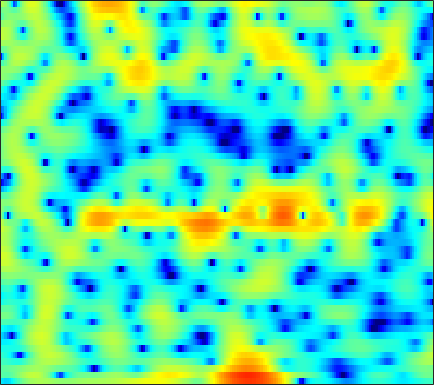

The table this chart was drawn from, first rows:
-7.2619, -7.8347, -8.3594, -8.3148, -7.818, -6.6209, -5.2003, -4.1209, -2.8049, -1.6506, -0.69037, -0.1143, 0.55835, 1.1102, 1.4272, 1.7511, 1.9555, 2.0501, 2.0955, 2.0642, 1.9693, 1.8615, 1.6696, 1.467
-1.788, -2.019, -2.255, -2.301, -2.183, -1.784, -1.152, -0.5762, 0.2374, 1.02, 1.721, 2.173, 2.658, 3.006, 3.171, 3.245, 3.17, 2.994, 2.603, 2.005, 1.176, 0.3782, -0.9809, -2.765
-2.123, -1.958, -1.746, -1.542, -1.38, -1.151, -0.8937, -0.6762, -0.3644, -0.02463, 0.3174, 0.5685, 0.8868, 1.162, 1.337, 1.506, 1.599, 1.609, 1.553, 1.392, 1.144, 0.9069, 0.5266, 0.09928
-3.266, -3.356, -3.556, -3.838, -4.09, -4.437, -4.731, -4.855, -4.783, -4.421, -3.77, -3.144, -2.227, -1.292, -0.6347, 0.1662, 0.8499, 1.282, 1.748, 2.091, 2.317, 2.423, 2.471, 2.431
-4.13, -4.355, -4.883, -5.671, -6.504, -8.07, -10.43, -13.08, -18.68, -19.54, -12.72, -9.227, -5.909, -3.486, -2.045, -0.5065, 0.7014, 1.423, 2.191, 2.749, 3.132, 3.316, 3.428, 3.408
-5.527, -5.343, -5.211, -5.163, -5.182, -5.211, -5.191, -5.108, -4.828, -4.306, -3.534, -2.83, -1.78, -0.719, 0.04246, 0.9607, 1.748, 2.228, 2.716, 3.028, 3.168, 3.161, 3.005, 2.693
-7.372, -7.135, -6.959, -6.789, -6.591, -6.154, -5.469, -4.818, -3.789, -2.676, -1.544, -0.7227, 0.3124, 1.251, 1.881, 2.598, 3.162, 3.471, 3.724, 3.78, 3.62, 3.353, 2.785, 1.955
-8.327, -9.082, -10.79, -13.74, -17.48, -22.69, -15.54, -11.29, -7.39, -4.597, -2.445, -1.122, 0.3524, 1.541, 2.276, 3.068, 3.648, 3.948, 4.17, 4.181, 3.971, 3.662, 3.027, 2.127
-5.776, -6.154, -6.777, -7.401, -7.731, -7.739, -7.125, -6.315, -5.002, -3.618, -2.3, -1.384, -0.2763, 0.7093, 1.354, 2.092, 2.677, 3.008, 3.303, 3.418, 3.343, 3.161, 2.759, 2.183
-2.599, -2.637, -2.738, -2.889, -2.996, -3.119, -3.199, -3.213, -3.147, -2.976, -2.638, -2.271, -1.601, -0.7858, -0.1016, 0.8007, 1.631, 2.167, 2.718, 3.066, 3.194, 3.148, 2.883, 2.405
-0.5242, -0.4854, -0.5457, -0.7625, -1.023, -1.558, -2.301, -3.073, -4.456, -6.342, -8.6, -9.805, -8.833, -5.853, -3.656, -1.213, 0.6803, 1.786, 2.903, 3.647, 4.044, 4.13, 3.956, 3.451
-2.117, -1.867, -1.675, -1.679, -1.829, -2.229, -2.887, -3.564, -4.732, -6.195, -7.702, -8.353, -7.703, -5.607, -3.824, -1.63, 0.19, 1.3, 2.467, 3.295, 3.807, 3.986, 3.965, 3.652
-5.849, -5.132, -4.457, -4.066, -3.95, -3.987, -4.199, -4.401, -4.666, -4.813, -4.743, -4.476, -3.827, -2.904, -2.077, -0.9141, 0.2253, 1.008, 1.913, 2.625, 3.129, 3.36, 3.475, 3.371
-7.13, -6.19, -5.392, -5.033, -5.038, -5.374, -6.062, -6.762, -7.822, -8.6, -8.502, -7.708, -6.043, -4.184, -2.849, -1.247, 0.1277, 1.005, 1.98, 2.733, 3.266, 3.53, 3.706, 3.687
-4.79, -4.257, -3.826, -3.768, -3.992, -4.696, -5.969, -7.445, -10.4, -15.11, -17.34, -13.06, -8.201, -4.89, -3.033, -1.097, 0.399, 1.293, 2.237, 2.94, 3.423, 3.655, 3.797, 3.75
-2.364, -1.988, -1.663, -1.556, -1.617, -1.89, -2.328, -2.72, -3.231, -3.559, -3.517, -3.198, -2.477, -1.575, -0.8788, -0.0106, 0.7492, 1.237, 1.772, 2.181, 2.465, 2.596, 2.655, 2.578
-0.3516, 0.001713, 0.3192, 0.4852, 0.5211, 0.4697, 0.3331, 0.203, 0.01859, -0.1396, -0.2352, -0.2613, -0.2358, -0.1703, -0.1042, -0.01465, 0.05328, 0.09251, 0.1314, 0.1698, 0.2317, 0.2931, 0.3912, 0.4795
1.802, 2.044, 2.234, 2.279, 2.228, 2.07, 1.817, 1.583, 1.234, 0.8662, 0.4967, 0.2215, -0.1426, -0.5182, -0.8316, -1.302, -1.877, -2.375, -3.101, -3.764, -4.137, -4.083, -3.532, -2.647
3.612, 3.683, 3.634, 3.422, 3.155, 2.66, 2.031, 1.488, 0.702, -0.09873, -0.8472, -1.338, -1.879, -2.338, -2.687, -3.288, -4.187, -5.194, -7.252, -10.78, -17.99, -21.81, -11.81, -6.697
4.181, 4.115, 3.837, 3.334, 2.798, 1.847, 0.616, -0.5192, -2.321, -4.403, -6.481, -7.567, -7.799, -6.97, -6.208, -5.417, -5.037, -5.04, -5.375, -5.905, -6.198, -5.912, -4.692, -2.971
3.47, 3.347, 2.973, 2.335, 1.674, 0.5237, -0.9963, -2.428, -4.881, -8.238, -13.11, -17.47, -15.54, -10.84, -8.456, -6.256, -4.762, -3.943, -3.105, -2.427, -1.794, -1.298, -0.5798, 0.189
2.651, 2.516, 2.134, 1.532, 0.9392, -0.0287, -1.195, -2.168, -3.523, -4.849, -5.918, -6.376, -6.448, -5.922, -5.285, -4.302, -3.307, -2.601, -1.748, -1.002, -0.3487, 0.09021, 0.6053, 1.061
2.782, 2.575, 2.13, 1.512, 0.9416, 0.0526, -0.9562, -1.776, -2.903, -3.951, -4.754, -5.096, -5.104, -4.61, -3.999, -3.025, -2.032, -1.323, -0.4893, 0.1915, 0.7183, 1.013, 1.276, 1.403
3.651, 3.228, 2.582, 1.858, 1.262, 0.3766, -0.6896, -1.678, -3.382, -5.664, -8.618, -10.7, -10.3, -7.159, -4.906, -2.537, -0.7785, 0.2027, 1.171, 1.811, 2.154, 2.236, 2.147, 1.829
3.156, 2.106, 0.7449, -0.1988, -0.4872, -0.549, -0.6166, -0.8908, -1.708, -3.169, -5.189, -6.458, -6.043, -3.622, -1.755, 0.2521, 1.675, 2.395, 2.991, 3.216, 3.113, 2.842, 2.262, 1.417
0.4268, -2.306, -8.524, -23.29, -10.68, -4.414, -1.439, -0.1193, 0.899, 1.415, 1.696, 1.875, 2.198, 2.6, 2.925, 3.251, 3.396, 3.348, 3.02, 2.412, 1.581, 0.8376, -0.2957, -1.568
0.8351, -0.2303, -1.506, -2.073, -1.792, -0.789, 0.4348, 1.264, 2.178, 2.862, 3.338, 3.571, 3.721, 3.705, 3.556, 3.147, 2.438, 1.681, 0.3245, -1.452, -3.603, -5.313, -7.335, -8.521
0.5987, 0.3478, 0.1951, 0.2788, 0.5044, 0.9657, 1.548, 2.014, 2.614, 3.124, 3.489, 3.653, 3.691, 3.501, 3.178, 2.49, 1.438, 0.3531, -1.565, -4.209, -8.024, -12.22, -22.29, -19.38
-2.434, -2.389, -2.046, -1.454, -0.921, -0.1021, 0.755, 1.394, 2.166, 2.822, 3.318, 3.571, 3.718, 3.63, 3.407, 2.868, 2.058, 1.251, -0.07691, -1.663, -3.403, -4.657, -6.021, -6.737
-10.75, -9.901, -8.223, -6.433, -5.098, -3.392, -1.762, -0.6454, 0.6896, 1.79, 2.657, 3.135, 3.555, 3.724, 3.694, 3.447, 2.99, 2.523, 1.767, 0.9015, -0.00225, -0.676, -1.49, -2.202
-20.77, -17.76, -15.22, -13.17, -11.21, -8.134, -5.133, -3.156, -0.964, 0.7476, 2.03, 2.743, 3.395, 3.741, 3.814, 3.713, 3.405, 3.074, 2.523, 1.887, 1.203, 0.6744, -0.02172, -0.7179
-11.21, -13.01, -16.85, -23.85, -18.28, -10.49, -5.749, -3.208, -0.652, 1.218, 2.542, 3.245, 3.833, 4.072, 4.053, 3.794, 3.314, 2.84, 2.116, 1.362, 0.6496, 0.1772, -0.3967, -0.9335
-4.18, -4.564, -4.821, -4.554, -3.861, -2.422, -0.7569, 0.4433, 1.855, 2.974, 3.757, 4.119, 4.305, 4.162, 3.836, 3.104, 2.029, 1.005, -0.5842, -2.214, -3.458, -3.861, -3.75, -3.345
-0.9985, -0.6619, -0.1956, 0.3466, 0.8113, 1.493, 2.184, 2.679, 3.239, 3.644, 3.842, 3.84, 3.619, 3.106, 2.503, 1.364, -0.2655, -1.918, -5.014, -10.06, -22.63, -20.44, -10.68, -6.949
-0.5952, 0.06019, 0.8134, 1.458, 1.873, 2.335, 2.695, 2.887, 3.024, 3.008, 2.839, 2.609, 2.16, 1.541, 0.965, 0.03232, -1.094, -2.086, -3.566, -5.043, -6.03, -6.144, -5.551, -4.607
-0.656, 0.1126, 0.9627, 1.617, 1.989, 2.325, 2.482, 2.475, 2.304, 1.951, 1.435, 0.9604, 0.2558, -0.4377, -0.9021, -1.403, -1.77, -1.966, -2.144, -2.23, -2.213, -2.12, -1.898, -1.622
-0.3558, 0.3973, 1.218, 1.829, 2.149, 2.386, 2.382, 2.212, 1.738, 0.957, -0.1661, -1.237, -2.898, -4.55, -5.382, -5.434, -4.503, -3.587, -2.447, -1.522, -0.82, -0.416, -0.003879, 0.2847
-0.2639, 0.4007, 1.151, 1.744, 2.071, 2.325, 2.338, 2.164, 1.637, 0.6949, -0.7855, -2.381, -5.512, -10.98, -19.42, -14.64, -7.69, -4.883, -2.482, -0.9508, 0.04639, 0.5443, 0.9514, 1.143
-1.683, -1.107, -0.3272, 0.4167, 0.9159, 1.45, 1.794, 1.897, 1.804, 1.423, 0.7468, 0.06299, -1.006, -2.001, -2.45, -2.385, -1.678, -0.9833, -0.1167, 0.5221, 0.8851, 0.9762, 0.8817, 0.578
-6.023, -5.298, -3.982, -2.549, -1.533, -0.3486, 0.6078, 1.162, 1.693, 2.014, 2.146, 2.153, 2.088, 1.999, 1.957, 1.953, 1.996, 2.017, 1.977, 1.793, 1.385, 0.9043, 0.006249, -1.218
-19.3, -14.69, -9.781, -6.409, -4.515, -2.517, -0.9707, -0.03531, 0.98, 1.773, 2.385, 2.741, 3.104, 3.351, 3.469, 3.534, 3.483, 3.352, 3.02, 2.472, 1.651, 0.8068, -0.6826, -2.72
-13.53, -12.16, -9.674, -7.334, -5.788, -4.017, -2.521, -1.53, -0.3493, 0.6733, 1.56, 2.134, 2.774, 3.27, 3.542, 3.766, 3.818, 3.741, 3.455, 2.931, 2.145, 1.359, 0.004327, -1.714
-9.007, -8.503, -7.777, -7.02, -6.437, -5.596, -4.592, -3.732, -2.496, -1.24, -0.05322, 0.7524, 1.684, 2.451, 2.915, 3.381, 3.67, 3.762, 3.717, 3.462, 2.979, 2.468, 1.574, 0.4496
-7.144, -7.154, -7.574, -8.421, -9.29, -10.29, -10.05, -8.767, -6.473, -4.257, -2.417, -1.273, -0.0009559, 1.034, 1.689, 2.421, 3.006, 3.339, 3.636, 3.759, 3.682, 3.491, 3.063, 2.417
-4.505, -5.069, -6.37, -8.553, -11.09, -16.63, -19.32, -14.04, -9.266, -6.377, -4.513, -3.495, -2.416, -1.485, -0.7919, 0.1615, 1.108, 1.781, 2.557, 3.154, 3.56, 3.721, 3.754, 3.579
-1.25, -1.786, -2.667, -3.734, -4.545, -5.456, -5.883, -5.856, -5.598, -5.437, -5.618, -6.033, -6.799, -7.127, -6.551, -4.773, -2.709, -1.3, 0.2649, 1.464, 2.358, 2.863, 3.324, 3.592
0.9061, 0.5652, 0.09795, -0.3692, -0.7218, -1.177, -1.652, -2.06, -2.753, -3.799, -5.442, -7.353, -11.61, -20.46, -17.99, -9.994, -5.861, -3.855, -1.973, -0.6162, 0.4064, 1.047, 1.789, 2.405
0.9408, 0.7944, 0.7511, 0.8161, 0.8559, 0.8443, 0.7029, 0.4858, 0.006612, -0.7101, -1.69, -2.548, -3.696, -4.503, -4.672, -4.37, -3.846, -3.514, -3.238, -3.046, -2.683, -2.19, -1.197, -0.05435
-3.034, -2.591, -1.3, 0.04211, 0.8842, 1.706, 2.208, 2.393, 2.415, 2.218, 1.844, 1.482, 0.9231, 0.3173, -0.171, -0.9378, -1.972, -3.058, -5.13, -8.397, -12.38, -11.73, -7.096, -3.514
-17.76, -9.813, -4.286, -1.272, 0.2142, 1.554, 2.405, 2.793, 3.079, 3.14, 3.032, 2.853, 2.498, 2.002, 1.509, 0.6701, -0.4536, -1.554, -3.432, -5.704, -7.478, -7.374, -5.48, -3.382
-1.785, -1.589, -0.8334, 0.06701, 0.6697, 1.298, 1.718, 1.913, 2.045, 2.074, 2.033, 1.966, 1.833, 1.63, 1.419, 1.038, 0.5429, 0.1012, -0.5569, -1.167, -1.619, -1.778, -1.807, -1.714
1.786, 1.653, 1.546, 1.471, 1.392, 1.217, 0.9297, 0.6678, 0.2929, 0.0008804, -0.1155, -0.05495, 0.1786, 0.4974, 0.7343, 0.9642, 1.06, 1.046, 0.928, 0.7006, 0.3897, 0.116, -0.3202, -0.849
3.301, 3.098, 2.751, 2.285, 1.821, 0.9897, -0.1403, -1.225, -2.932, -4.616, -5.269, -4.647, -2.988, -1.278, -0.218, 0.8558, 1.563, 1.88, 2.071, 2.011, 1.742, 1.399, 0.7841, -0.04068
3.062, 2.978, 2.758, 2.328, 1.821, 0.8233, -0.6652, -2.261, -5.401, -10.78, -16.96, -10.97, -5.295, -1.994, -0.3408, 1.188, 2.155, 2.584, 2.821, 2.748, 2.4, 1.969, 1.187, 0.17
0.4847, 0.9053, 1.262, 1.335, 1.195, 0.7772, 0.1052, -0.4999, -1.377, -2.043, -2.149, -1.731, -0.6989, 0.4745, 1.27, 2.108, 2.632, 2.822, 2.794, 2.473, 1.869, 1.257, 0.2269, -1.007
-2.689, -1.393, -0.3867, 0.08988, 0.2232, 0.2244, 0.1668, 0.1544, 0.2506, 0.4913, 0.9123, 1.302, 1.876, 2.42, 2.756, 3.036, 3.08, 2.939, 2.525, 1.815, 0.8204, -0.09574, -1.529, -3.158
-1.04, -0.5255, -0.3157, -0.5961, -1.032, -1.688, -1.993, -1.798, -0.9303, 0.2532, 1.437, 2.215, 3.047, 3.624, 3.879, 3.959, 3.738, 3.359, 2.563, 1.432, -0.03598, -1.367, -3.447, -5.837
2.413, 1.913, 0.8671, -0.8641, -2.872, -7.202, -15.36, -12.76, -5.391, -1.325, 1.181, 2.484, 3.677, 4.374, 4.613, 4.595, 4.195, 3.644, 2.546, 1.041, -0.8865, -2.661, -5.433, -8.765
